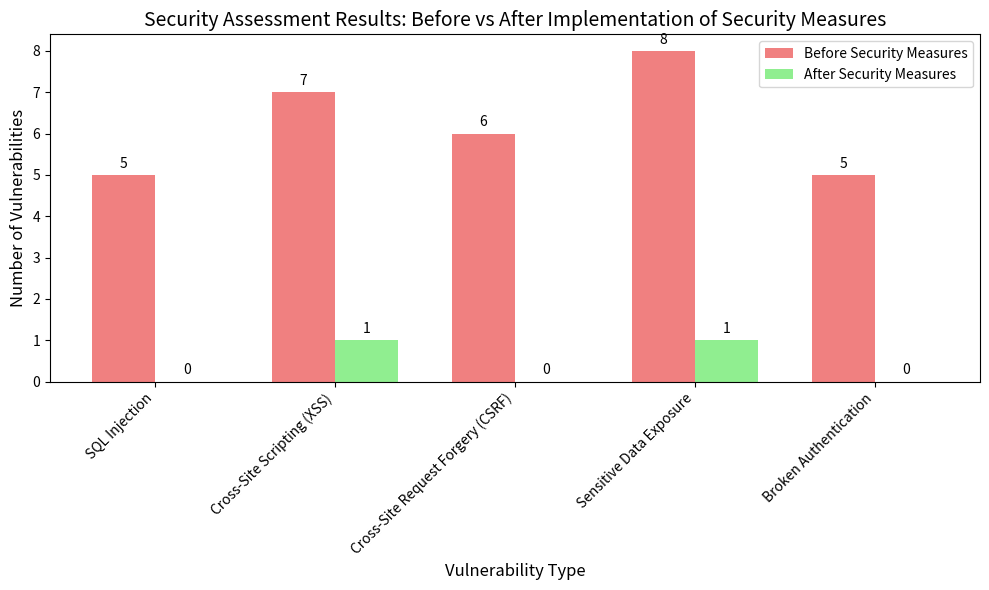

This figure's Python source:
import matplotlib.pyplot as plt
import numpy as np

# Define the types of vulnerabilities and corresponding data
vulnerabilities = ['SQL Injection', 'Cross-Site Scripting (XSS)', 'Cross-Site Request Forgery (CSRF)', 'Sensitive Data Exposure', 'Broken Authentication']
before_security_measures = [5, 7, 6, 8, 5]  # Number of vulnerabilities found before security measures
after_security_measures = [0, 1, 0, 1, 0]   # Number of vulnerabilities found after security measures

# Set the positions and width for the bars
x = np.arange(len(vulnerabilities))
width = 0.35

# Create the figure and axis
fig, ax = plt.subplots(figsize=(10, 6))

# Plotting the bars for before and after security measures
bars_before = ax.bar(x - width/2, before_security_measures, width, label='Before Security Measures', color='lightcoral')
bars_after = ax.bar(x + width/2, after_security_measures, width, label='After Security Measures', color='lightgreen')

# Add labels, title, and legend
ax.set_xlabel('Vulnerability Type', fontsize=12)
ax.set_ylabel('Number of Vulnerabilities', fontsize=12)
ax.set_title('Security Assessment Results: Before vs After Implementation of Security Measures', fontsize=14)
ax.set_xticks(x)
ax.set_xticklabels(vulnerabilities, rotation=45, ha='right')
ax.legend()

# Adding value labels on top of each bar for better readability
def add_value_labels(bars):
    for bar in bars:
        height = bar.get_height()
        ax.annotate(f'{height}',
                    xy=(bar.get_x() + bar.get_width() / 2, height),
                    xytext=(0, 3),  # Offset the text slightly
                    textcoords="offset points",
                    ha='center', va='bottom')

add_value_labels(bars_before)
add_value_labels(bars_after)

# Display the plot
plt.tight_layout()
plt.show()
